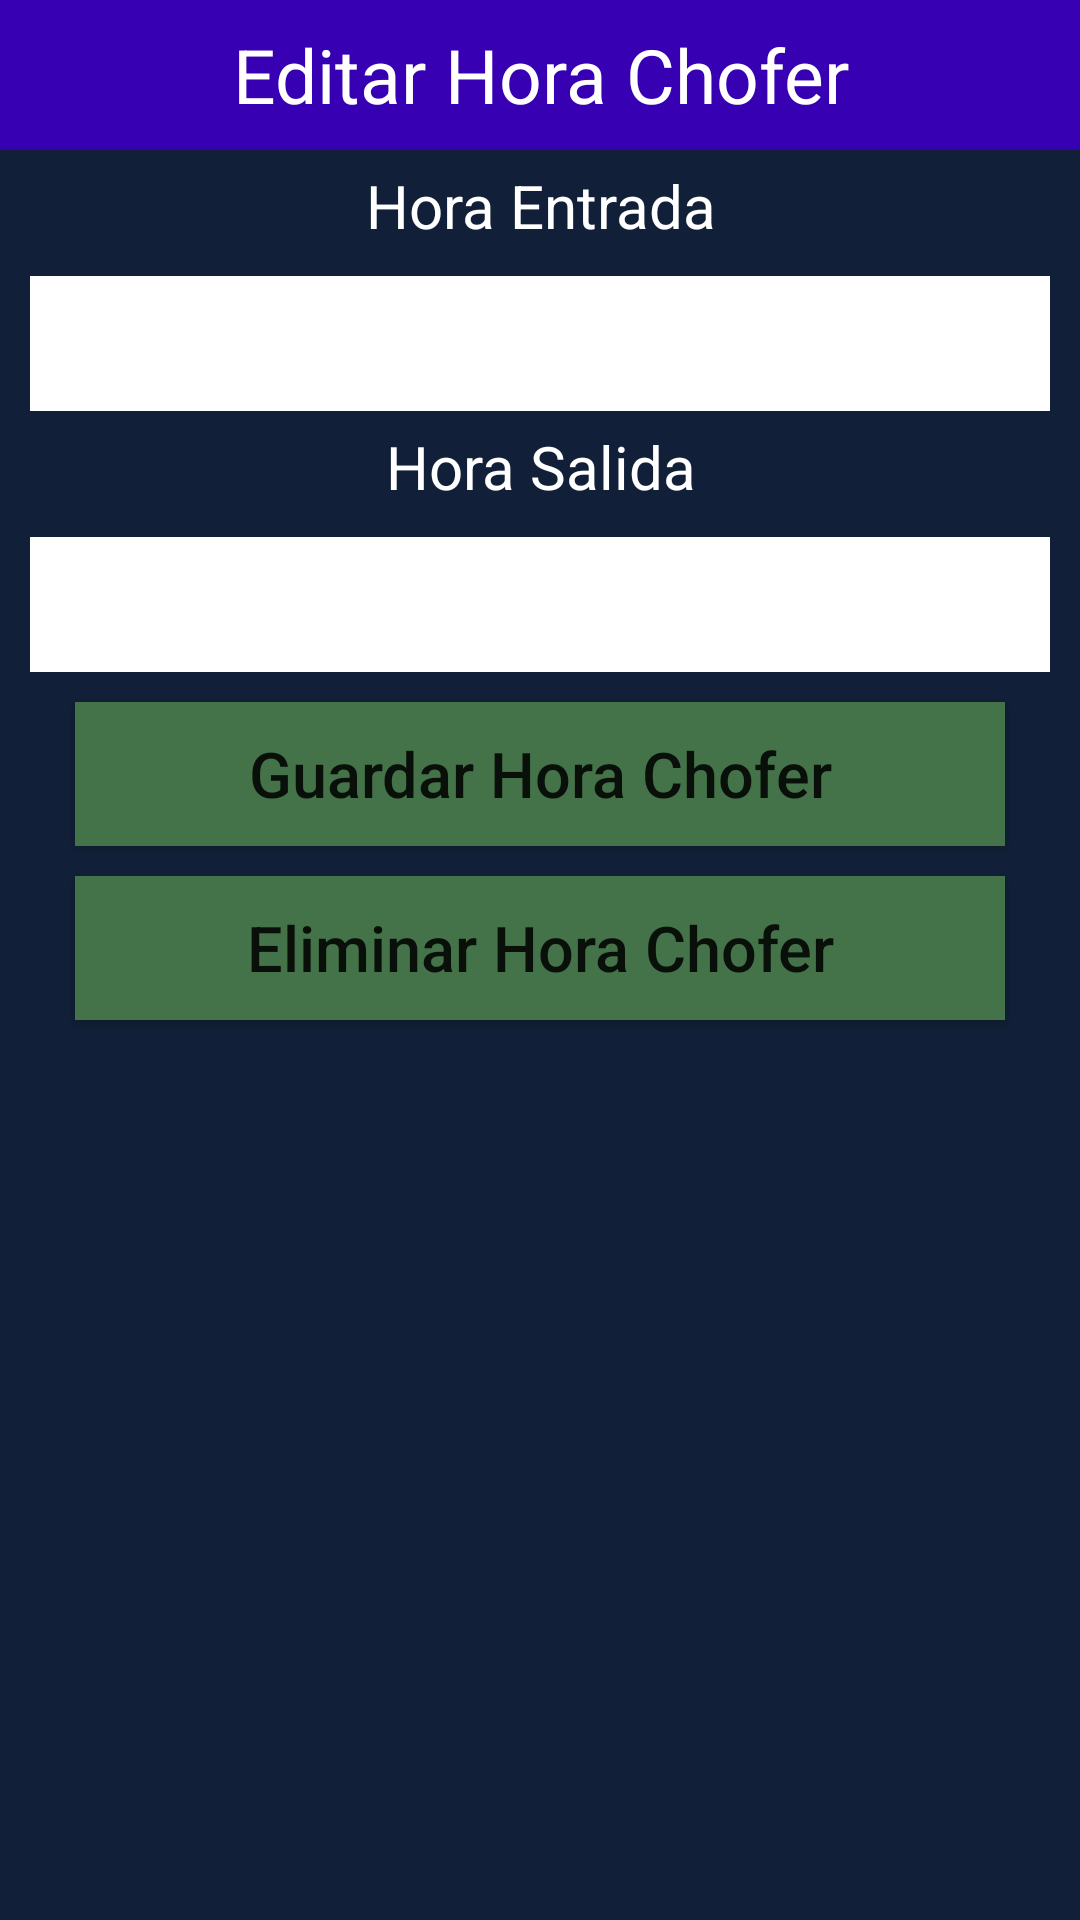

Android layout source for this screen:
<!-- AndroidManifest.xml: application theme Theme.APKHorarioChofer -->
<!-- res/layout/activity_main_f11.xml -->
<?xml version="1.0" encoding="utf-8"?>
<LinearLayout xmlns:android="http://schemas.android.com/apk/res/android"
    xmlns:app="http://schemas.android.com/apk/res-auto"
    xmlns:tools="http://schemas.android.com/tools"
    android:layout_width="match_parent"
    android:orientation="vertical"
    android:background="@color/DOM"
    android:layout_height="match_parent"
    tools:context=".MainActivityF10">

    <TextView
        android:layout_width="match_parent"
        android:layout_height="50dp"
        android:text="Editar Hora Chofer"
        android:background="@color/purple_700"
        android:textSize="25dp"
        android:gravity="center"
        android:textColor="#FFF"></TextView>


    <LinearLayout
        android:layout_width="match_parent"
        android:layout_height="match_parent"
        android:orientation="vertical">

        <TextView
            android:layout_width="match_parent"
            android:layout_height="wrap_content"
            android:gravity="center"
            android:textSize="20sp"
            android:layout_marginTop="5dp"
            android:layout_marginBottom="10dp"
            android:textColor="@color/white"
            android:text="Hora Entrada"></TextView>

        <EditText
            android:layout_width="match_parent"
            android:layout_height="45dp"
            android:layout_marginLeft="10dp"
            android:layout_marginRight="10dp"
            android:background="@color/white"
            android:gravity="center"
            android:inputType="time"
            android:id="@+id/txtHoraEntradaChover"></EditText>

        <TextView
            android:layout_width="match_parent"
            android:layout_height="wrap_content"
            android:gravity="center"
            android:textSize="20sp"
            android:layout_marginTop="5dp"
            android:layout_marginBottom="10dp"
            android:textColor="@color/white"
            android:text="Hora Salida"></TextView>

        <EditText
            android:layout_width="match_parent"
            android:layout_height="45dp"
            android:layout_marginLeft="10dp"
            android:layout_marginRight="10dp"
            android:background="@color/white"
            android:gravity="center"
            android:inputType="time"
            android:id="@+id/txtHoraSalidaChover"></EditText>

        <Button
            android:layout_width="match_parent"
            android:layout_height="wrap_content"
            android:layout_marginLeft="25dp"
            android:layout_marginRight="25dp"
            android:layout_marginTop="10dp"
            android:text="Guardar Hora Chofer"
            android:textSize="21dp"
            android:textAllCaps="false"
            android:background="@color/verde"
            android:gravity="center"
            android:id="@+id/btneditHoraChofer"
            ></Button>

        <Button
            android:layout_width="match_parent"
            android:layout_height="wrap_content"
            android:layout_marginLeft="25dp"
            android:layout_marginRight="25dp"
            android:layout_marginTop="10dp"
            android:text="Eliminar Hora Chofer"
            android:textSize="21dp"
            android:textAllCaps="false"
            android:background="@color/verde"
            android:gravity="center"
            android:id="@+id/btneliminartHoraChofer"
            ></Button>

    </LinearLayout>
</LinearLayout>
<!-- resources referenced by this layout -->
<resources>
  <color name="DOM">#112038</color>
  <color name="purple_700">#FF3700B3</color>
  <color name="verde">#447349</color>
  <color name="white">#FFFFFFFF</color>
  <style name="Theme.APKHorarioChofer" parent="Theme.MaterialComponents.DayNight.DarkActionBar">
          
          <item name="colorPrimary">@color/purple_500</item>
          <item name="colorPrimaryVariant">@color/purple_700</item>
          <item name="colorOnPrimary">@color/white</item>
          
          <item name="colorSecondary">@color/teal_200</item>
          <item name="colorSecondaryVariant">@color/teal_700</item>
          <item name="colorOnSecondary">@color/black</item>
          
          <item name="android:statusBarColor">?attr/colorPrimaryVariant</item>
          
      </style>
  <color name="purple_500">#FF6200EE</color>
  <color name="teal_200">#FF03DAC5</color>
  <color name="teal_700">#FF018786</color>
  <color name="black">#FF000000</color>
</resources>
